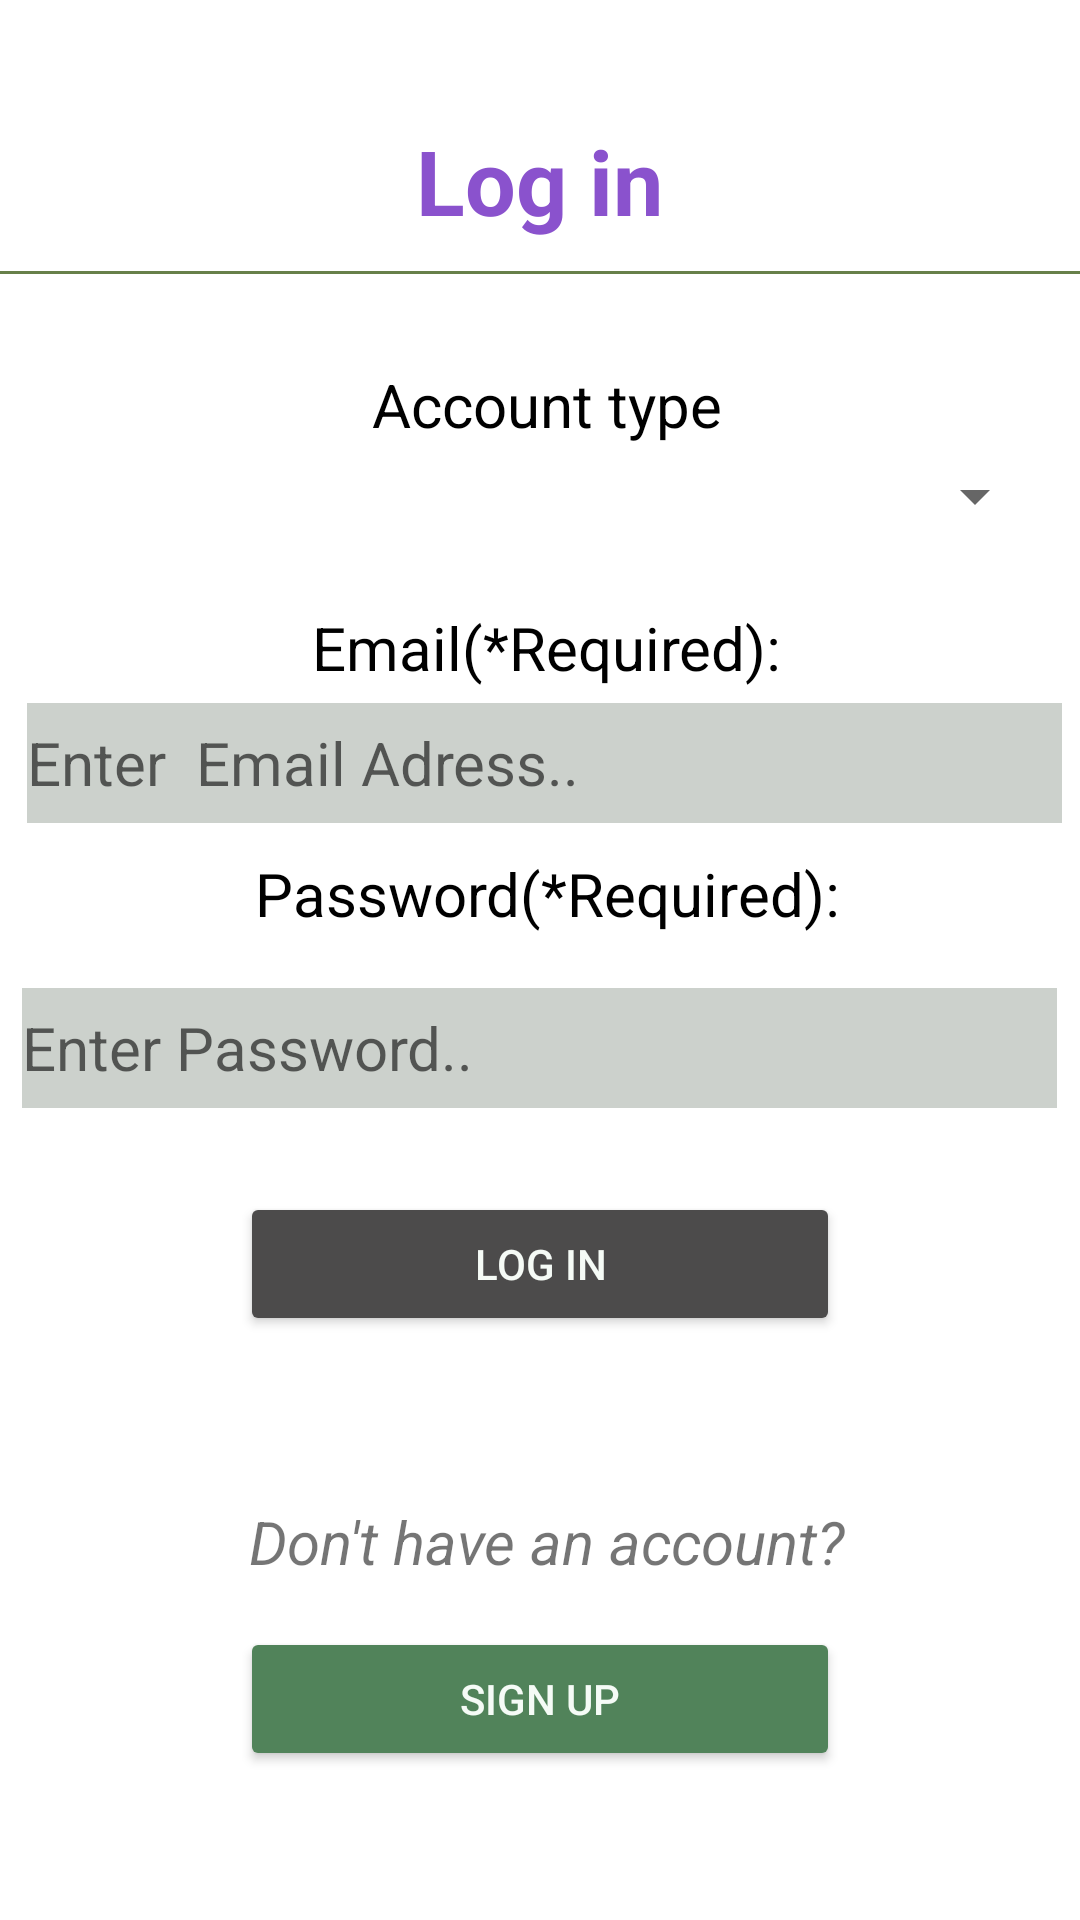

The Android layout XML behind this screen, and the referenced resources:
<!-- AndroidManifest.xml: application theme Theme.Find_Service -->
<!-- res/layout/activity_log_in.xml -->
<?xml version="1.0" encoding="utf-8"?>
<LinearLayout xmlns:android="http://schemas.android.com/apk/res/android"
    xmlns:app="http://schemas.android.com/apk/res-auto"
    xmlns:tools="http://schemas.android.com/tools"
    android:layout_width="match_parent"
    android:layout_height="match_parent"
    tools:context=".LogIn"
    android:orientation="vertical"
    android:paddingTop="30dp"
    >

    <TextView
        android:layout_width="wrap_content"
        android:layout_height="wrap_content"
        android:layout_gravity="center"
        android:layout_marginTop="10dp"
        android:text="Log in"
        android:textColor="#8A52CD"
        android:textSize="30dp"
        android:textStyle="bold"
        app:layout_constraintBottom_toBottomOf="parent"
        app:layout_constraintLeft_toLeftOf="parent"
        app:layout_constraintRight_toRightOf="parent"
        app:layout_constraintTop_toTopOf="parent" />

    <View
        android:layout_width="400dp"
        android:layout_height="1dp"
        android:background="#678049"
        android:layout_gravity="center"
        android:layout_marginTop="10dp"
        android:layout_marginBottom="30dp"/>


    <LinearLayout
        android:layout_width="match_parent"
        android:layout_height="wrap_content"
        android:gravity="center"
        android:orientation="horizontal"
        >
        <TextView
            android:layout_width="wrap_content"
            android:layout_height="wrap_content"
            android:layout_marginLeft="5dp"
            android:text="Account type"
            android:textColor="@color/black"
            android:textSize="20dp" />
    </LinearLayout>
    <Space
        android:layout_width="match_parent"
        android:layout_height="5dp" />

    <LinearLayout
        android:layout_width="match_parent"
        android:layout_height="wrap_content"
        android:gravity="center"
        android:orientation="horizontal">

        <Spinner
            android:id="@+id/SpAccountType"
            android:layout_width="300dp"
            android:layout_height="wrap_content"

            android:layout_marginLeft="38dp"
            android:textSize="20sp" />
    </LinearLayout>
    <Space
        android:layout_width="match_parent"
        android:layout_height="20dp" />

    <LinearLayout
        android:layout_width="match_parent"
        android:layout_height="wrap_content"
        android:orientation="horizontal"
        android:gravity="center"
        android:layout_marginTop="5dp">

        <TextView
            android:layout_width="wrap_content"
            android:layout_height="wrap_content"
            android:text="Email(*Required):"
            android:textSize="20dp"
            android:textColor="@color/black"
            android:layout_marginLeft="5dp"
            android:layout_gravity="center|top"/>



    </LinearLayout>

    <LinearLayout
        android:layout_width="match_parent"
        android:layout_height="wrap_content"
        android:orientation="horizontal"
        android:gravity="center"
        android:layout_marginTop="5dp">


        <EditText
            android:id="@+id/UserEmail"
            android:layout_width="345dp"
            android:layout_height="40dp"
            android:textSize="20dp"
            android:background="#5676"
            android:hint="Enter  Email Adress.."
            android:inputType="text"
            android:layout_marginLeft="3dp"/>


    </LinearLayout>
    <Space
        android:layout_width="match_parent"
        android:layout_height="5dp" />


    
    
    
    
    
    
    <LinearLayout
        android:layout_width="match_parent"
        android:layout_height="wrap_content"
        android:orientation="horizontal"
        android:gravity="center"
        android:layout_marginTop="5dp">
        <TextView
            android:layout_width="wrap_content"
            android:layout_height="wrap_content"
            android:text="Password(*Required):"
            android:textColor="@color/black"
            android:textSize="20dp"
            android:layout_marginLeft="5dp" />


    </LinearLayout>
    <LinearLayout
        android:layout_width="match_parent"
        android:layout_height="wrap_content"
        android:orientation="horizontal"
        android:gravity="center"
        android:layout_marginTop="5dp">

        <EditText
            android:id="@+id/UserPassword"
            android:layout_width="345dp"
            android:layout_height="40dp"
            android:textSize="20dp"
            android:background="#5676"
            android:hint="Enter Password.."
            android:layout_marginVertical="13dp"
            android:inputType="textPassword" />

    </LinearLayout>

    <Button
        android:id="@+id/btnSubmit"
        android:layout_width="match_parent"
        android:layout_height="wrap_content"
        android:layout_marginTop="15dp"
        android:padding="10dp"
        android:layout_marginHorizontal="80dp"
        android:backgroundTint="#4C4B4B"
        android:text="Log in"
        android:textColor="#F5FBF6" />


    <LinearLayout
        android:layout_width="match_parent"
        android:layout_height="wrap_content"
        android:orientation="horizontal"
        android:gravity="center"
        android:layout_marginTop="55dp">
        <TextView
            android:layout_width="wrap_content"
            android:layout_height="wrap_content"
            android:text="Don't have an account?"
            android:textStyle="italic"
            android:textSize="20dp"
            android:layout_marginLeft="5dp" />
    </LinearLayout>
    <Button
        android:id="@+id/btnSignup"
        android:layout_width="match_parent"
        android:layout_height="wrap_content"
        android:layout_marginTop="15dp"
        android:padding="10dp"
        android:layout_marginHorizontal="80dp"
        android:backgroundTint="#51835A"
        android:text="Sign up"
        android:textColor="#F5FBF6" />



</LinearLayout>
<!-- resources referenced by this layout -->
<resources>
  <color name="black">#FF000000</color>
  <style name="Theme.Find_Service" parent="Theme.MaterialComponents.DayNight.DarkActionBar">
          
          <item name="colorPrimary">@color/black</item>
          <item name="colorPrimaryVariant">@color/purple_700</item>
          <item name="colorOnPrimary">@color/white</item>
          
          <item name="colorSecondary">@color/teal_200</item>
          <item name="colorSecondaryVariant">@color/teal_700</item>
          <item name="colorOnSecondary">@color/black</item>
          
          <item name="android:statusBarColor">?attr/colorPrimaryVariant</item>
          
      </style>
  <color name="purple_700">#FF3700B3</color>
  <color name="white">#FFFFFFFF</color>
  <color name="teal_200">#FF03DAC5</color>
  <color name="teal_700">#FF018786</color>
</resources>
